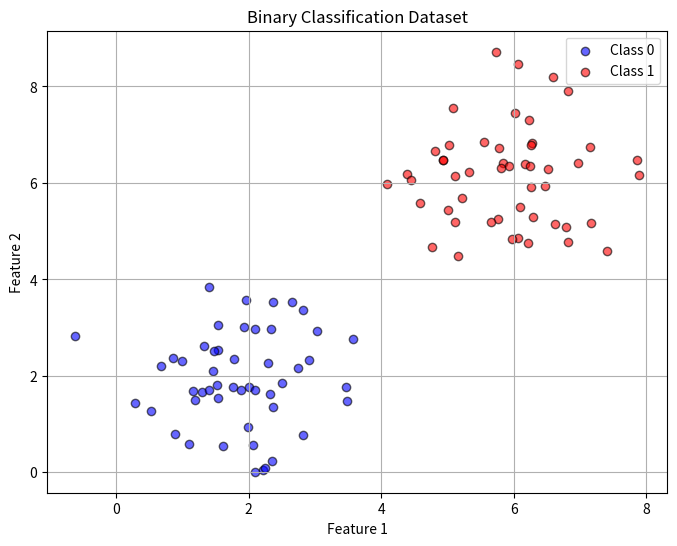

Source code (Python):
import numpy as np 
import matplotlib.pyplot as plt 

np.random.seed(42)

# Create binary classification dataset
# Class 0: Points around (2, 2)
# Class 1: Points around (6, 6)

n_samples = 100 

# class 0 (label = 0)

X_class0 = np.random.randn(n_samples // 2, 2) + np.array([2,2])
Y_class0 = np.zeros((n_samples // 2, 1))

# class 1 (label = 1)
X_class1 = np.random.randn(n_samples // 2, 2) + np.array([6,6])
Y_class1 = np.ones((n_samples // 2, 1))

# combine
X = np.vstack((X_class0, X_class1)) # (100, 2) - 2 features now!
Y = np.vstack((Y_class0, Y_class1)) # (100, 1) - binary labels

# shuffle 

indices = np.random.permutation(n_samples)
X = X[indices]
Y = Y[indices]


# visualizing the data
plt.figure(figsize=(8, 6))
plt.scatter(X[Y.flatten() == 0][:, 0], X[Y.flatten() == 0][:, 1], 
            c='blue', label='Class 0', alpha=0.6, edgecolors='k')
plt.scatter(X[Y.flatten() == 1][:, 0], X[Y.flatten() == 1][:, 1], 
            c='red', label='Class 1', alpha=0.6, edgecolors='k')
plt.xlabel('Feature 1')
plt.ylabel('Feature 2')
plt.title('Binary Classification Dataset')
plt.legend()
plt.grid(True)
plt.show()


# defining sigmoid activation function 
def sigmoid(z):
    """squashes any number into the range [0, 1]"""
    return 1 / (1 + np.exp(-z))


# Test sigmoid function
test_values = np.array([-10, -5, -1, 0, 1, 5, 10])
print("Testing Sigmoid:")
print("Input  | Output")
print("-" * 20)
for val in test_values:
    print(f"{val:6.1f} | {sigmoid(val):.6f}")    


#  Initialize Neuron (Now with 2 inputs!)
# Now we need 2 weights (one for each feature)
w = np.random.randn(2, 1)    # (2, 1) - 2 weights
b = np.random.randn(1, 1)    # (1, 1) - 1 bias

print("\nInitial parameters:")
print(f"w1 (weight for feature 1): {w[0, 0]:.4f}")
print(f"w2 (weight for feature 2): {w[1, 0]:.4f}")
print(f"b  (bias):                 {b[0, 0]:.4f}")


# hyperparameters

learning_rate = 0.1  # Slightly higher for classification
epochs = 1000 


# history tracking 

loss_history = []
accuracy_history = []


# The Training Loop (With New Loss Function!)
print("\nStarting training...")
print("-" * 60)

for epoch in range(epochs): 
    #1 forward pass: make predictions
    z = X @ w + b       # Linear combination: z = w1*x1 + w2*x2 + b
    y_pred= sigmoid(z)  # Apply sigmoid: squash to [0, 1]

    # 2. CALCULATE LOSS: Binary Cross-Entropy 

    epislon = 1e-15 # Small number to avoid log(0)
    y_pred_safe = np.clip(y_pred, epislon, 1-epislon)
    loss = -np.mean(Y * np.log(y_pred_safe) + (1-Y) * np.log(1-y_pred_safe))
    loss_history.append(loss)

    # Calculate accuracy
    predictions = (y_pred > 0.5).astype(int)  # Round: >0.5 → 1, else → 0
    accuracy = np.mean(predictions == Y)
    accuracy_history.append(accuracy)

    # 3. CALCULATE GRADIENTS

    dz = y_pred - Y          # Derivative of sigmoid + BCE is beautifully simple!
    dw = (1/len(X)) * (X.T @ dz)  # (2, 100) @ (100, 1) = (2, 1)
    db = (1/len(X)) * np.sum(dz)

    # 4. UPDATE PARAMETERS
    w = w - learning_rate * dw
    b = b - learning_rate * db

    # Print progress
    if epoch % 100 == 0:
        print(f"Epoch {epoch:4d} | Loss: {loss:.4f} | Accuracy: {accuracy*100:.1f}%")

print("-" * 60)
print(f"\nFinal Results:")
print(f"Loss:     {loss:.4f}")
print(f"Accuracy: {accuracy*100:.1f}%")
print(f"\nLearned weights:")
print(f"w1: {w[0, 0]:.4f}")
print(f"w2: {w[1, 0]:.4f}")
print(f"b:  {b[0, 0]:.4f}")
